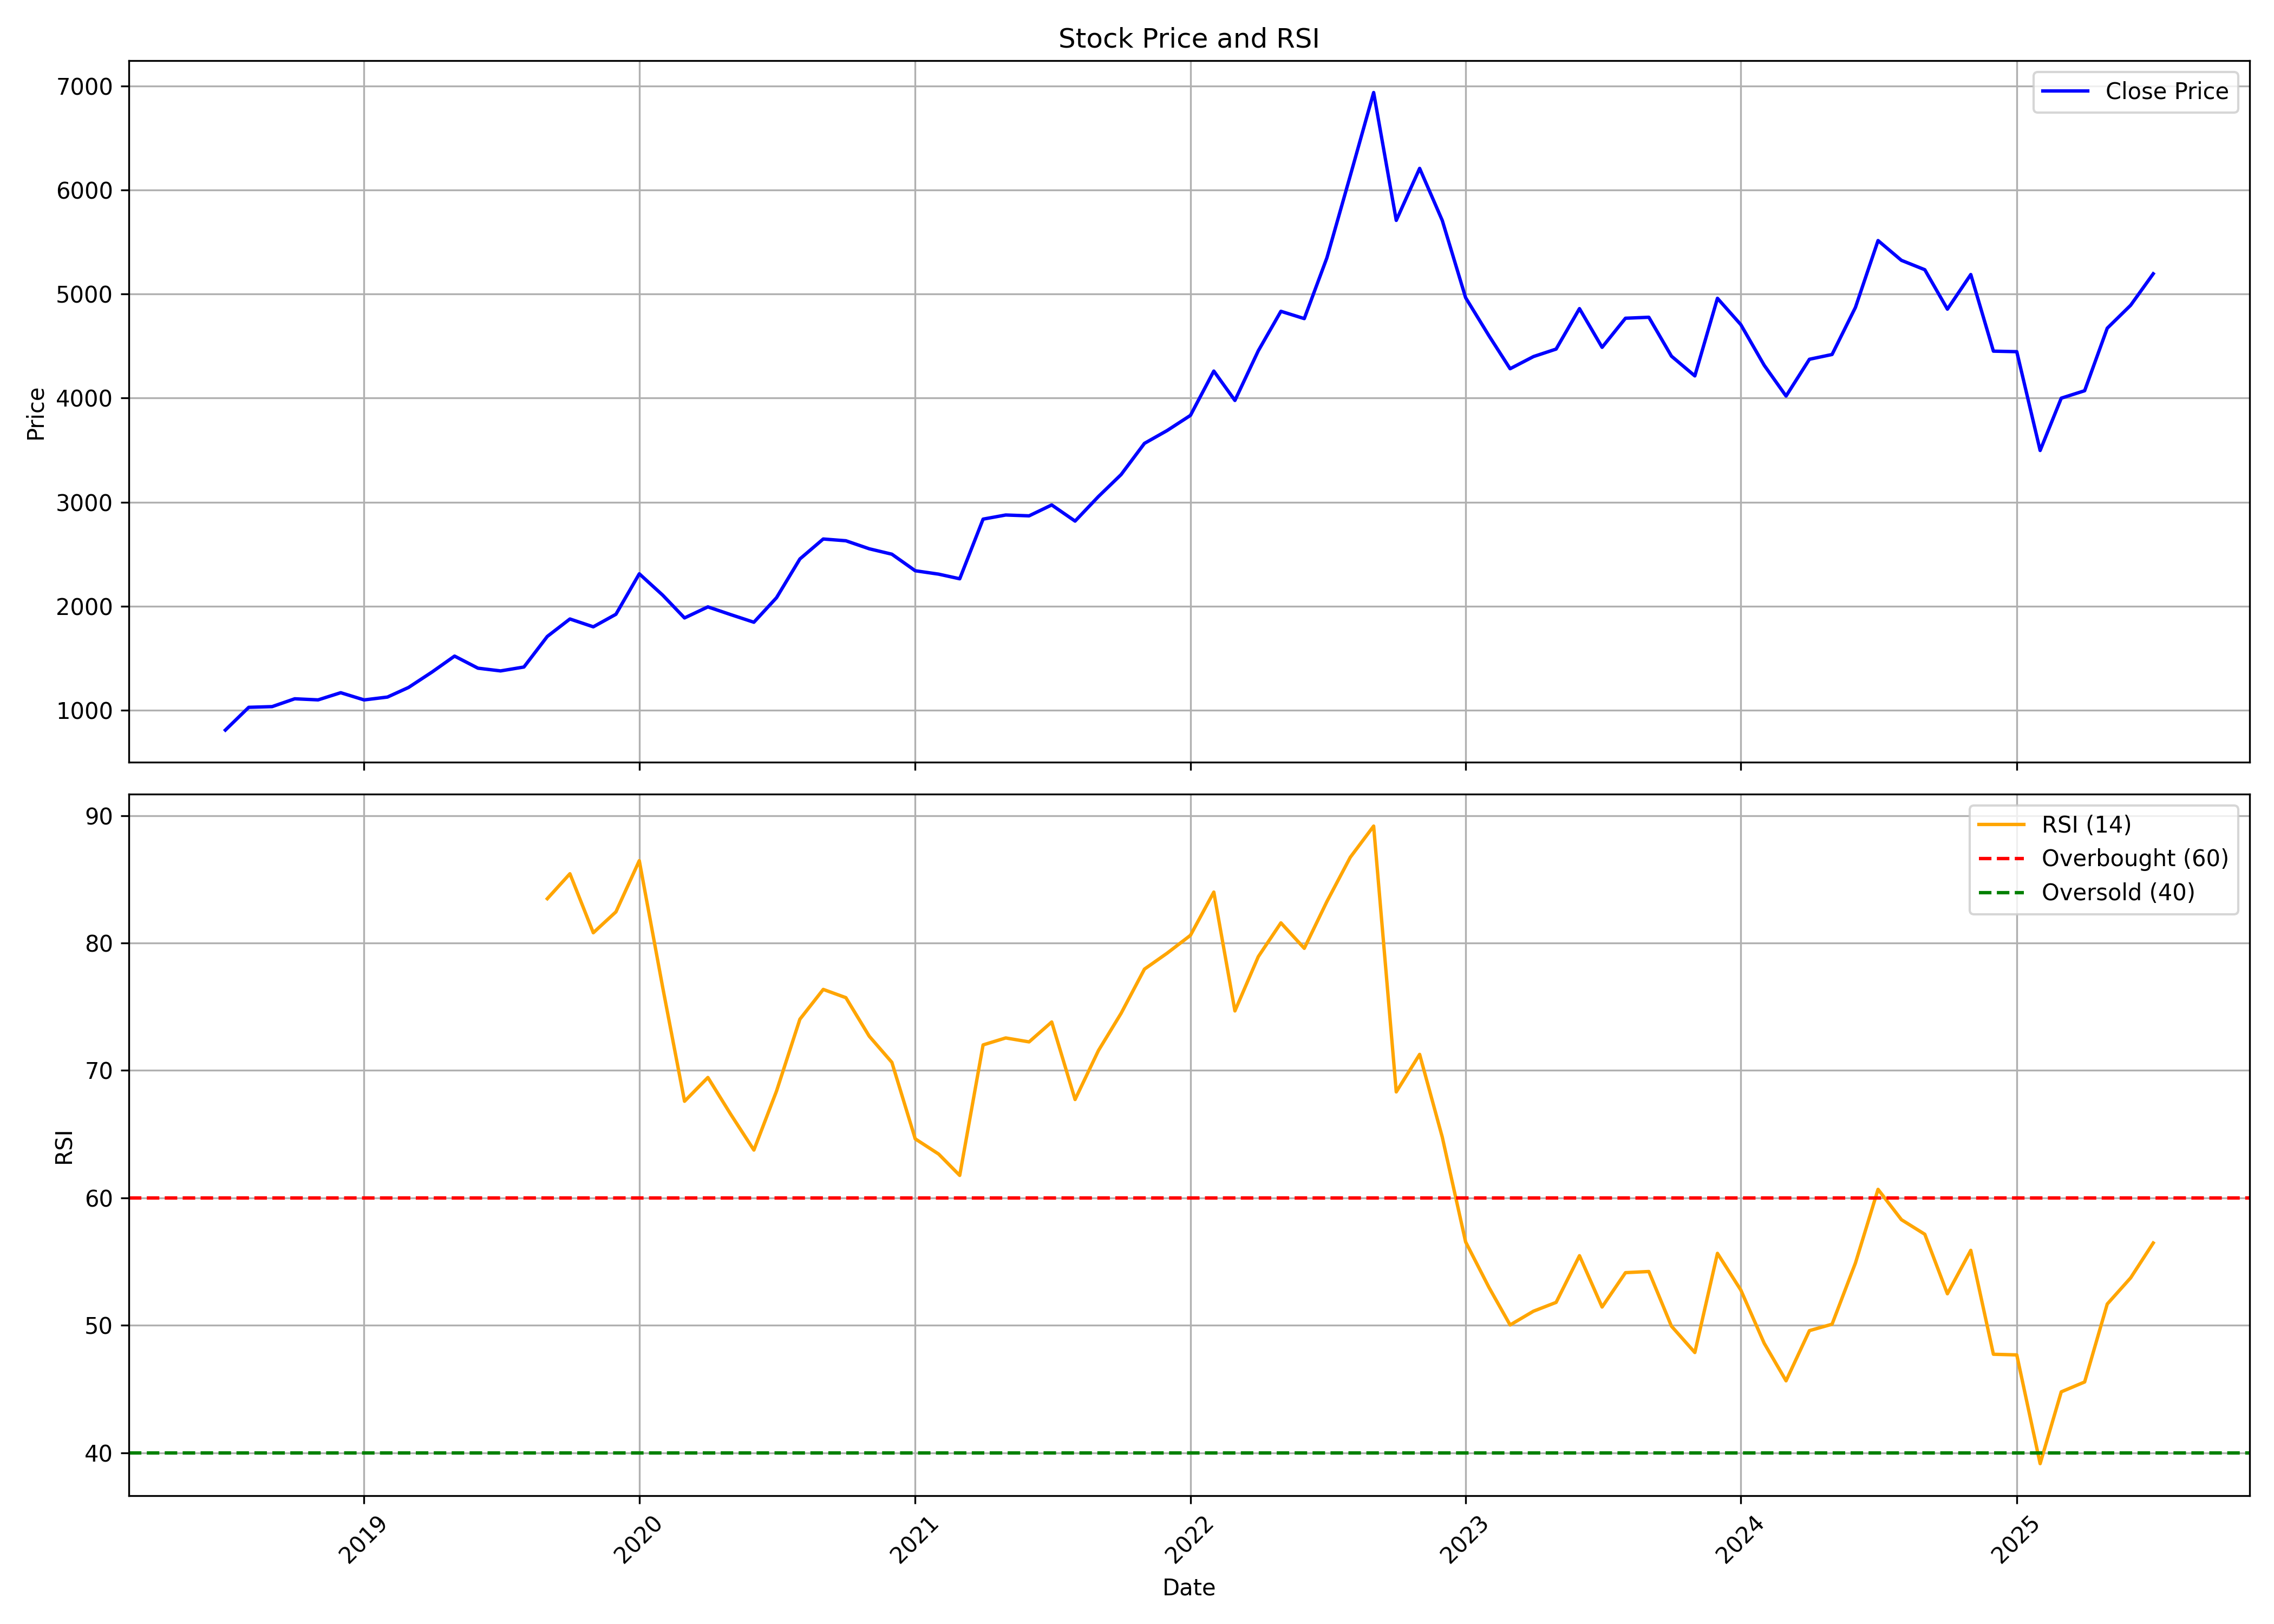

Data behind this chart, as committed beside it:
, date, symbol, open, high, low, close, volume, rsi
0, 2018-07-01, FINEORG, 796.1, 838.9, 717.9, 808.5, 8258400, 
1, 2018-08-01, FINEORG, 811.7, 1032, 766.8, 1027, 1158858, 
2, 2018-09-01, FINEORG, 1027, 1215, 976.8, 1034, 1184247, 
3, 2018-10-01, FINEORG, 983, 1160, 974.5, 1109, 493373, 
4, 2018-11-01, FINEORG, 1107, 1213, 1048, 1099, 448030, 
5, 2018-12-01, FINEORG, 1127, 1229, 1098, 1168, 230062, 
6, 2019-01-01, FINEORG, 1179, 1209, 994.8, 1098, 312022, 
7, 2019-02-01, FINEORG, 1111, 1150, 1027, 1126, 73492, 
8, 2019-03-01, FINEORG, 1115, 1303, 1111, 1218, 371859, 
9, 2019-04-01, FINEORG, 1219, 1394, 1219, 1366, 161047, 
10, 2019-05-01, FINEORG, 1366, 1561, 1312, 1520, 211908, 
11, 2019-06-01, FINEORG, 1533, 1623, 1299, 1404, 355054, 
12, 2019-07-01, FINEORG, 1417, 1474, 1335, 1377, 146551, 
13, 2019-08-01, FINEORG, 1373, 1487, 1368, 1415, 276814, 
14, 2019-09-01, FINEORG, 1415, 1798, 1393, 1709, 330772, 83.48
15, 2019-10-01, FINEORG, 1726, 2052, 1651, 1876, 315352, 85.43
16, 2019-11-01, FINEORG, 1867, 2162, 1761, 1801, 336536, 80.8
17, 2019-12-01, FINEORG, 1801, 1984, 1739, 1922, 326910, 82.44
18, 2020-01-01, FINEORG, 1928, 2449, 1840, 2311, 508671, 86.46
19, 2020-02-01, FINEORG, 2297, 2519, 2008, 2106, 436556, 76.53
20, 2020-03-01, FINEORG, 2118, 2251, 1506, 1886, 340560, 67.58
21, 2020-04-01, FINEORG, 1915, 2152, 1820, 1993, 252832, 69.44
22, 2020-05-01, FINEORG, 1993, 2064, 1806, 1919, 435275, 66.58
23, 2020-06-01, FINEORG, 1950, 2099, 1835, 1845, 316979, 63.75
24, 2020-07-01, FINEORG, 1837, 2177, 1835, 2081, 930350, 68.37
25, 2020-08-01, FINEORG, 2128, 2916, 2107, 2453, 1887181, 74.02
26, 2020-09-01, FINEORG, 2460, 3226, 2354, 2645, 2069503, 76.36
27, 2020-10-01, FINEORG, 2684, 2868, 2488, 2628, 782891, 75.71
28, 2020-11-01, FINEORG, 2623, 2674, 2393, 2551, 800193, 72.68
29, 2020-12-01, FINEORG, 2586, 2642, 2308, 2499, 676819, 70.63
30, 2021-01-01, FINEORG, 2501, 2636, 2304, 2340, 702521, 64.63
31, 2021-02-01, FINEORG, 2358, 2535, 2259, 2307, 514905, 63.44
32, 2021-03-01, FINEORG, 2328, 2462, 2108, 2263, 712017, 61.76
33, 2021-04-01, FINEORG, 2274, 2986, 2248, 2836, 2693181, 72
34, 2021-05-01, FINEORG, 2854, 3536, 2804, 2876, 1859983, 72.55
35, 2021-06-01, FINEORG, 2877, 3066, 2764, 2868, 968690, 72.24
36, 2021-07-01, FINEORG, 2896, 3104, 2854, 2973, 604175, 73.8
37, 2021-08-01, FINEORG, 3007, 3070, 2709, 2817, 576595, 67.72
38, 2021-09-01, FINEORG, 2852, 3316, 2805, 3054, 1129031, 71.56
39, 2021-10-01, FINEORG, 3047, 3568, 3020, 3264, 822016, 74.47
40, 2021-11-01, FINEORG, 3232, 3860, 3169, 3564, 1100962, 77.95
41, 2021-12-01, FINEORG, 3627, 4020, 3538, 3687, 733406, 79.2
42, 2022-01-01, FINEORG, 3703, 3917, 3432, 3833, 507780, 80.6
43, 2022-02-01, FINEORG, 3852, 4418, 3538, 4259, 894652, 83.99
44, 2022-03-01, FINEORG, 4259, 4457, 3817, 3977, 525324, 74.67
45, 2022-04-01, FINEORG, 4011, 4706, 3944, 4454, 589968, 78.93
46, 2022-05-01, FINEORG, 4412, 5008, 3993, 4834, 1433283, 81.58
47, 2022-06-01, FINEORG, 4866, 6096, 4391, 4764, 4457045, 79.58
48, 2022-07-01, FINEORG, 4770, 5525, 4746, 5348, 1287465, 83.25
49, 2022-08-01, FINEORG, 5407, 6796, 5348, 6137, 2112482, 86.72
50, 2022-09-01, FINEORG, 6164, 7286, 6007, 6937, 2203994, 89.17
51, 2022-10-01, FINEORG, 6936, 7278, 5657, 5708, 1170885, 68.31
52, 2022-11-01, FINEORG, 5662, 6711, 5579, 6208, 1792795, 71.26
53, 2022-12-01, FINEORG, 6235, 6261, 5381, 5707, 686652, 64.77
54, 2023-01-01, FINEORG, 5750, 5775, 4931, 4965, 456800, 56.54
55, 2023-02-01, FINEORG, 4965, 5213, 4395, 4598, 1133065, 52.97
56, 2023-03-01, FINEORG, 4573, 4685, 4016, 4282, 1233722, 50.02
57, 2023-04-01, FINEORG, 4330, 4517, 4226, 4399, 515964, 51.1
58, 2023-05-01, FINEORG, 4399, 4794, 4325, 4471, 787965, 51.8
59, 2023-06-01, FINEORG, 4471, 5095, 4464, 4860, 1197709, 55.46
... 25 more rows
